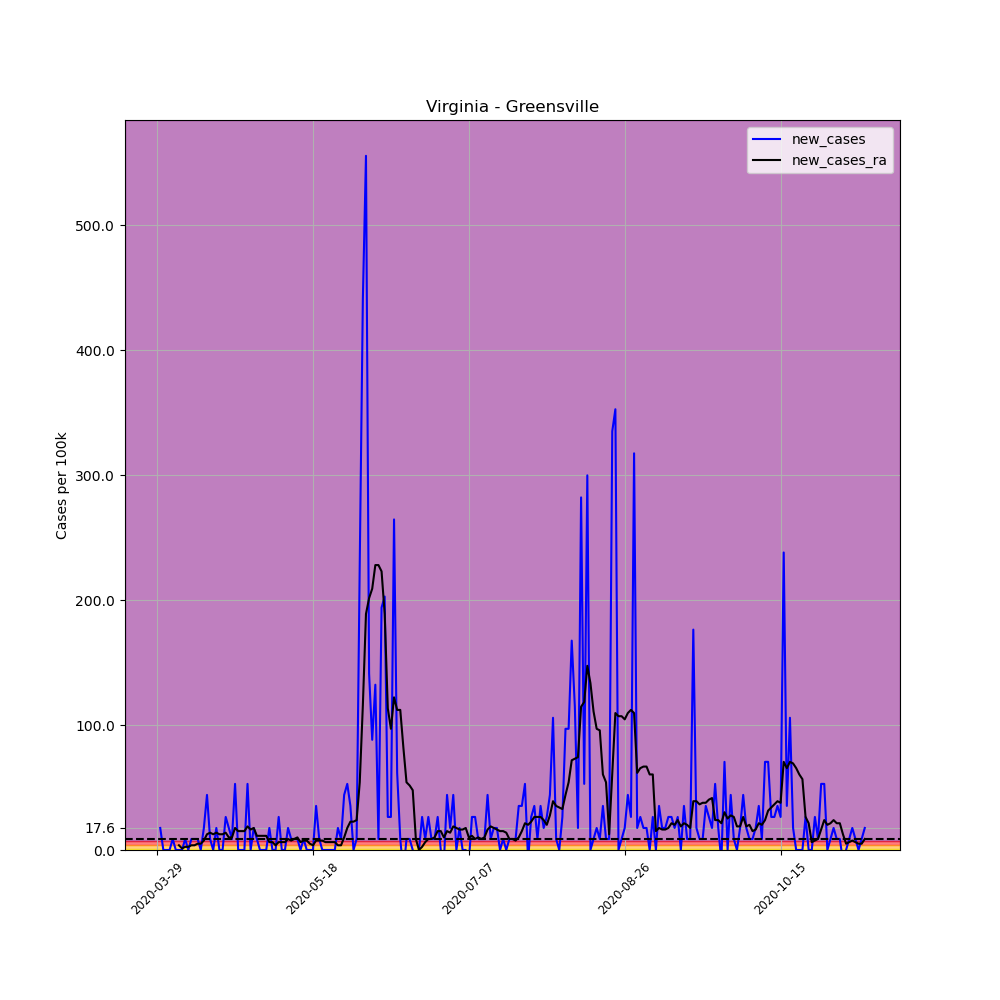

Values plotted in this chart, from the file beside it:
, date, county, state, fips, cases, deaths, COUNTY, STNAME, CTYNAME, POPESTIMATE2019, per_100k, per_100k_ra, new_cases, new_cases_ra
458340, 2020-03-29, Greensville, Virginia, 51081, 1, 0, 81, Virginia, Greensville, 11336, 8.821, , , 
458341, 2020-03-30, Greensville, Virginia, 51081, 3, 0, 81, Virginia, Greensville, 11336, 26.46, , 17.64, 
458342, 2020-03-31, Greensville, Virginia, 51081, 3, 0, 81, Virginia, Greensville, 11336, 26.46, , 0.0, 
458343, 2020-04-01, Greensville, Virginia, 51081, 3, 0, 81, Virginia, Greensville, 11336, 26.46, , 0.0, 
458344, 2020-04-02, Greensville, Virginia, 51081, 3, 0, 81, Virginia, Greensville, 11336, 26.46, , 0.0, 
458345, 2020-04-03, Greensville, Virginia, 51081, 4, 0, 81, Virginia, Greensville, 11336, 35.29, , 8.821, 
458346, 2020-04-04, Greensville, Virginia, 51081, 4, 0, 81, Virginia, Greensville, 11336, 35.29, 26.46, 0.0, 
458347, 2020-04-05, Greensville, Virginia, 51081, 4, 0, 81, Virginia, Greensville, 11336, 35.29, 30.24, 0.0, 3.781
458348, 2020-04-06, Greensville, Virginia, 51081, 4, 0, 81, Virginia, Greensville, 11336, 35.29, 31.51, 0.0, 1.26
458349, 2020-04-07, Greensville, Virginia, 51081, 5, 0, 81, Virginia, Greensville, 11336, 44.11, 34.03, 8.821, 2.52
458350, 2020-04-08, Greensville, Virginia, 51081, 5, 0, 81, Virginia, Greensville, 11336, 44.11, 36.55, 0.0, 2.52
458351, 2020-04-09, Greensville, Virginia, 51081, 6, 0, 81, Virginia, Greensville, 11336, 52.93, 40.33, 8.821, 3.781
458352, 2020-04-10, Greensville, Virginia, 51081, 7, 0, 81, Virginia, Greensville, 11336, 61.75, 44.11, 8.821, 3.781
458353, 2020-04-11, Greensville, Virginia, 51081, 8, 0, 81, Virginia, Greensville, 11336, 70.57, 49.15, 8.821, 5.041
458354, 2020-04-12, Greensville, Virginia, 51081, 8, 0, 81, Virginia, Greensville, 11336, 70.57, 54.19, 0.0, 5.041
458355, 2020-04-13, Greensville, Virginia, 51081, 10, 0, 81, Virginia, Greensville, 11336, 88.21, 61.75, 17.64, 7.561
458356, 2020-04-14, Greensville, Virginia, 51081, 15, 0, 81, Virginia, Greensville, 11336, 132.3, 74.35, 44.11, 12.6
458357, 2020-04-15, Greensville, Virginia, 51081, 16, 0, 81, Virginia, Greensville, 11336, 141.1, 88.21, 8.821, 13.86
458358, 2020-04-16, Greensville, Virginia, 51081, 16, 0, 81, Virginia, Greensville, 11336, 141.1, 100.8, 0.0, 12.6
458359, 2020-04-17, Greensville, Virginia, 51081, 18, 0, 81, Virginia, Greensville, 11336, 158.8, 114.7, 17.64, 13.86
458360, 2020-04-18, Greensville, Virginia, 51081, 18, 0, 81, Virginia, Greensville, 11336, 158.8, 127.3, 0.0, 12.6
458361, 2020-04-19, Greensville, Virginia, 51081, 18, 0, 81, Virginia, Greensville, 11336, 158.8, 139.9, 0.0, 12.6
458362, 2020-04-20, Greensville, Virginia, 51081, 21, 0, 81, Virginia, Greensville, 11336, 185.3, 153.7, 26.46, 13.86
458363, 2020-04-21, Greensville, Virginia, 51081, 23, 4, 81, Virginia, Greensville, 11336, 202.9, 163.8, 17.64, 10.08
458364, 2020-04-22, Greensville, Virginia, 51081, 24, 4, 81, Virginia, Greensville, 11336, 211.7, 173.9, 8.821, 10.08
458365, 2020-04-23, Greensville, Virginia, 51081, 30, 4, 81, Virginia, Greensville, 11336, 264.6, 191.6, 52.93, 17.64
458366, 2020-04-24, Greensville, Virginia, 51081, 30, 4, 81, Virginia, Greensville, 11336, 264.6, 206.7, 0.0, 15.12
458367, 2020-04-25, Greensville, Virginia, 51081, 30, 4, 81, Virginia, Greensville, 11336, 264.6, 221.8, 0.0, 15.12
458368, 2020-04-26, Greensville, Virginia, 51081, 30, 5, 81, Virginia, Greensville, 11336, 264.6, 236.9, 0.0, 15.12
458369, 2020-04-27, Greensville, Virginia, 51081, 36, 6, 81, Virginia, Greensville, 11336, 317.6, 255.8, 52.93, 18.9
458370, 2020-04-28, Greensville, Virginia, 51081, 36, 6, 81, Virginia, Greensville, 11336, 317.6, 272.2, 0.0, 16.38
458371, 2020-04-29, Greensville, Virginia, 51081, 38, 6, 81, Virginia, Greensville, 11336, 335.2, 289.8, 17.64, 17.64
458372, 2020-04-30, Greensville, Virginia, 51081, 39, 6, 81, Virginia, Greensville, 11336, 344, 301.2, 8.821, 11.34
458373, 2020-05-01, Greensville, Virginia, 51081, 39, 6, 81, Virginia, Greensville, 11336, 344, 312.5, 0.0, 11.34
458374, 2020-05-02, Greensville, Virginia, 51081, 39, 6, 81, Virginia, Greensville, 11336, 344, 323.9, 0.0, 11.34
458375, 2020-05-03, Greensville, Virginia, 51081, 39, 6, 81, Virginia, Greensville, 11336, 344, 335.2, 0.0, 11.34
458376, 2020-05-04, Greensville, Virginia, 51081, 41, 7, 81, Virginia, Greensville, 11336, 361.7, 341.5, 17.64, 6.301
458377, 2020-05-05, Greensville, Virginia, 51081, 41, 7, 81, Virginia, Greensville, 11336, 361.7, 347.8, 0.0, 6.301
458378, 2020-05-06, Greensville, Virginia, 51081, 41, 7, 81, Virginia, Greensville, 11336, 361.7, 351.6, 0.0, 3.781
458379, 2020-05-07, Greensville, Virginia, 51081, 44, 7, 81, Virginia, Greensville, 11336, 388.1, 357.9, 26.46, 6.301
458380, 2020-05-08, Greensville, Virginia, 51081, 44, 7, 81, Virginia, Greensville, 11336, 388.1, 364.2, 0.0, 6.301
458381, 2020-05-09, Greensville, Virginia, 51081, 44, 7, 81, Virginia, Greensville, 11336, 388.1, 370.5, 0.0, 6.301
458382, 2020-05-10, Greensville, Virginia, 51081, 46, 7, 81, Virginia, Greensville, 11336, 405.8, 379.3, 17.64, 8.821
458383, 2020-05-11, Greensville, Virginia, 51081, 47, 7, 81, Virginia, Greensville, 11336, 414.6, 386.9, 8.821, 7.561
458384, 2020-05-12, Greensville, Virginia, 51081, 48, 7, 81, Virginia, Greensville, 11336, 423.4, 395.7, 8.821, 8.821
458385, 2020-05-13, Greensville, Virginia, 51081, 49, 7, 81, Virginia, Greensville, 11336, 432.3, 405.8, 8.821, 10.08
458386, 2020-05-14, Greensville, Virginia, 51081, 49, 7, 81, Virginia, Greensville, 11336, 432.3, 412.1, 0.0, 6.301
458387, 2020-05-15, Greensville, Virginia, 51081, 50, 7, 81, Virginia, Greensville, 11336, 441.1, 419.6, 8.821, 7.561
458388, 2020-05-16, Greensville, Virginia, 51081, 50, 7, 81, Virginia, Greensville, 11336, 441.1, 427.2, 0.0, 7.561
458389, 2020-05-17, Greensville, Virginia, 51081, 50, 7, 81, Virginia, Greensville, 11336, 441.1, 432.3, 0.0, 5.041
458390, 2020-05-18, Greensville, Virginia, 51081, 50, 7, 81, Virginia, Greensville, 11336, 441.1, 436, 0.0, 3.781
458391, 2020-05-19, Greensville, Virginia, 51081, 54, 7, 81, Virginia, Greensville, 11336, 476.4, 443.6, 35.29, 7.561
458392, 2020-05-20, Greensville, Virginia, 51081, 55, 7, 81, Virginia, Greensville, 11336, 485.2, 451.2, 8.821, 7.561
458393, 2020-05-21, Greensville, Virginia, 51081, 55, 7, 81, Virginia, Greensville, 11336, 485.2, 458.7, 0.0, 7.561
458394, 2020-05-22, Greensville, Virginia, 51081, 55, 7, 81, Virginia, Greensville, 11336, 485.2, 465, 0.0, 6.301
458395, 2020-05-23, Greensville, Virginia, 51081, 55, 7, 81, Virginia, Greensville, 11336, 485.2, 471.3, 0.0, 6.301
458396, 2020-05-24, Greensville, Virginia, 51081, 55, 7, 81, Virginia, Greensville, 11336, 485.2, 477.6, 0.0, 6.301
458397, 2020-05-25, Greensville, Virginia, 51081, 55, 7, 81, Virginia, Greensville, 11336, 485.2, 483.9, 0.0, 6.301
458398, 2020-05-26, Greensville, Virginia, 51081, 57, 7, 81, Virginia, Greensville, 11336, 502.8, 487.7, 17.64, 3.781
458399, 2020-05-27, Greensville, Virginia, 51081, 58, 7, 81, Virginia, Greensville, 11336, 511.6, 491.5, 8.821, 3.781
... 168 more rows
